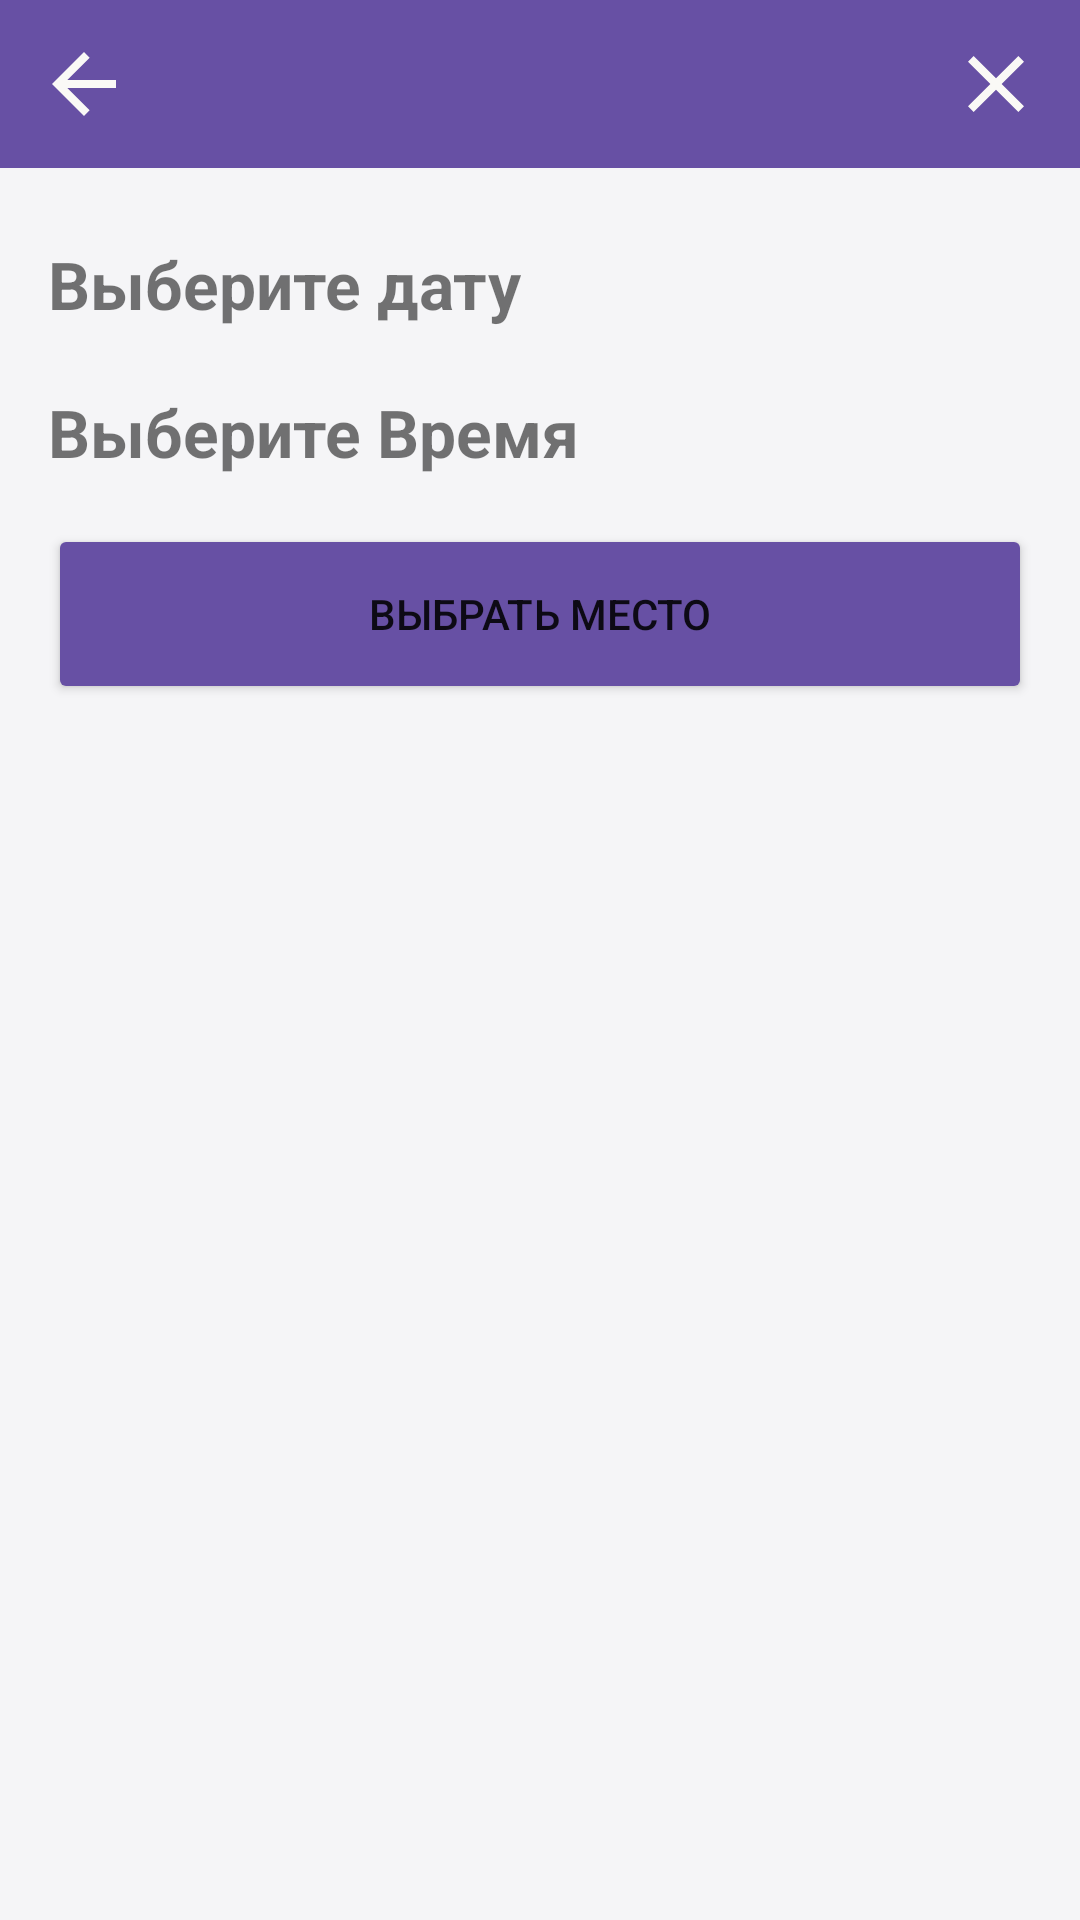

Android layout source for this screen:
<!-- AndroidManifest.xml: application theme Theme.MyProject -->
<!-- res/layout/activity_screenings.xml -->
<?xml version="1.0" encoding="utf-8"?>
<androidx.constraintlayout.widget.ConstraintLayout xmlns:android="http://schemas.android.com/apk/res/android"
    xmlns:app="http://schemas.android.com/apk/res-auto"
    xmlns:tools="http://schemas.android.com/tools"
    android:layout_width="match_parent"
    android:layout_height="match_parent"
    android:background="@color/main"
    tools:context=".ScreeningsActivity">

    <include
        android:id="@+id/bar"
        layout="@layout/toolbar_layout"
        android:layout_width="match_parent"
        android:layout_height="wrap_content"
        app:layout_constraintTop_toTopOf="parent" />


    <TextView
        android:id="@+id/textDateChoice"
        android:layout_width="wrap_content"
        android:layout_height="wrap_content"
        android:layout_marginTop="24dp"
        android:text="@string/choice_date"
        android:textSize="22sp"
        android:textStyle="bold"
        android:layout_marginStart="16dp"
        app:layout_constraintStart_toStartOf="parent"
        app:layout_constraintTop_toBottomOf="@id/bar" />


    <com.google.android.material.chip.ChipGroup
        android:id="@+id/chipGroupDate"
        android:layout_width="match_parent"
        android:layout_height="wrap_content"
        android:layout_marginStart="16dp"
        app:layout_constraintEnd_toEndOf="parent"
        app:layout_constraintStart_toStartOf="parent"
        app:layout_constraintTop_toBottomOf="@+id/textDateChoice"
        app:selectionRequired="true"
        app:singleSelection="true">

    </com.google.android.material.chip.ChipGroup>

    <TextView
        android:id="@+id/textTimeChoice"
        android:layout_width="wrap_content"
        android:layout_height="wrap_content"
        android:layout_marginTop="20dp"
        android:layout_marginStart="16dp"
        android:text="@string/choice_time"
        android:textSize="22sp"
        android:textStyle="bold"
        app:layout_constraintStart_toStartOf="parent"
        app:layout_constraintTop_toBottomOf="@+id/chipGroupDate" />

    <com.google.android.material.chip.ChipGroup
        android:id="@+id/chipGroupTime"
        android:layout_width="match_parent"
        android:layout_height="wrap_content"
        android:layout_marginStart="16dp"
        app:layout_constraintEnd_toEndOf="parent"
        app:layout_constraintStart_toStartOf="parent"
        app:layout_constraintTop_toBottomOf="@+id/textTimeChoice"
        app:selectionRequired="true"
        app:singleSelection="true">

    </com.google.android.material.chip.ChipGroup>

    <Button
        android:id="@+id/buttonChooseSeat"
        android:layout_width="match_parent"
        android:layout_height="wrap_content"
        android:layout_margin="16dp"
        android:height="60dp"
        android:backgroundTint="@color/primary_40"
        android:text="@string/choice_seat"
        app:layout_constraintTop_toBottomOf="@+id/chipGroupTime"
        app:layout_constraintEnd_toEndOf="parent"
        app:layout_constraintStart_toStartOf="parent" />

</androidx.constraintlayout.widget.ConstraintLayout>
<!-- res/layout/toolbar_layout.xml (included above) -->
<?xml version="1.0" encoding="utf-8"?>
<com.google.android.material.appbar.AppBarLayout xmlns:android="http://schemas.android.com/apk/res/android"
    android:id="@+id/topAppBarLayout"
    xmlns:app="http://schemas.android.com/apk/res-auto"
    android:layout_width="match_parent"
    android:layout_height="wrap_content">

    <com.google.android.material.appbar.MaterialToolbar
        android:id="@+id/topAppBar"
        android:layout_width="match_parent"
        android:layout_height="?attr/actionBarSize"
        app:titleTextColor="@color/white"
        app:navigationIcon="@drawable/baseline_arrow_back_32"
        app:menu="@menu/close_menu"/>

</com.google.android.material.appbar.AppBarLayout>
<!-- resources referenced by this layout -->
<resources>
  <color name="main">#F5F5F7</color>
  <color name="primary_40">#6750A4</color>
  <color name="white">#FFFFFFFF</color>
  <!-- drawable baseline_arrow_back_32 (drawable) -->
  <vector xmlns:android="http://schemas.android.com/apk/res/android" android:autoMirrored="true" android:height="32dp" android:tint="#FAF9F6" android:viewportHeight="24" android:viewportWidth="24" android:width="32dp">
        
      <path android:fillColor="@android:color/white" android:pathData="M20,11H7.83l5.59,-5.59L12,4l-8,8 8,8 1.41,-1.41L7.83,13H20v-2z"/>
      
  </vector>
  <string name="choice_date">Выберите дату</string>
  <string name="choice_seat">Выбрать место</string>
  <string name="choice_time">Выберите Время</string>
  <color name="primary_100">#FFFFFF</color>
  <color name="primary_90">#EADDFF</color>
  <color name="primary_10">#21005D</color>
  <color name="primary_80">#D0BCFF</color>
  <color name="primary_30">#4F378B</color>
  <color name="secondary_40">#625B71</color>
  <color name="secondary_100">#FFFFFF</color>
  <color name="secondary_90">#E8DEF8</color>
  <color name="secondary_10">#1D192B</color>
  <color name="secondary_80">#CCC2DC</color>
  <color name="secondary_30">#4A4458</color>
  <color name="tertiary_40">#7D5260</color>
  <color name="tertiary_100">#FFFFFF</color>
  <color name="tertiary_90">#FFD8E4</color>
  <color name="tertiary_10">#31111D</color>
  <color name="tertiary_80">#EFB8C8</color>
  <color name="tertiary_30">#633B48</color>
  <color name="error_40">#B3261E</color>
  <color name="error_100">#FFFFFF</color>
  <color name="error_90">#F9DEDC</color>
  <color name="error_10">#410E0B</color>
  <color name="neutral_98">#FEF7FF</color>
  <color name="neutral_10">#1D1B20</color>
  <color name="neutral_variant_90">#E7E0EC</color>
  <color name="neutral_variant_30">#49454F</color>
  <color name="neutral_90">#E6E0E9</color>
  <color name="neutral_92">#ECE6F0</color>
  <color name="neutral_94">#F3EDF7</color>
  <color name="neutral_96">#F7F2FA</color>
  <color name="neutral_100">#FFFFFF</color>
  <color name="neutral_20">#322F35</color>
  <color name="neutral_95">#F5EFF7</color>
  <color name="neutral_87">#DED8E1</color>
  <color name="neutral_0">#000000</color>
  <color name="neutral_variant_50">#79747E</color>
  <color name="neutral_variant_80">#CAC4D0</color>
</resources>
